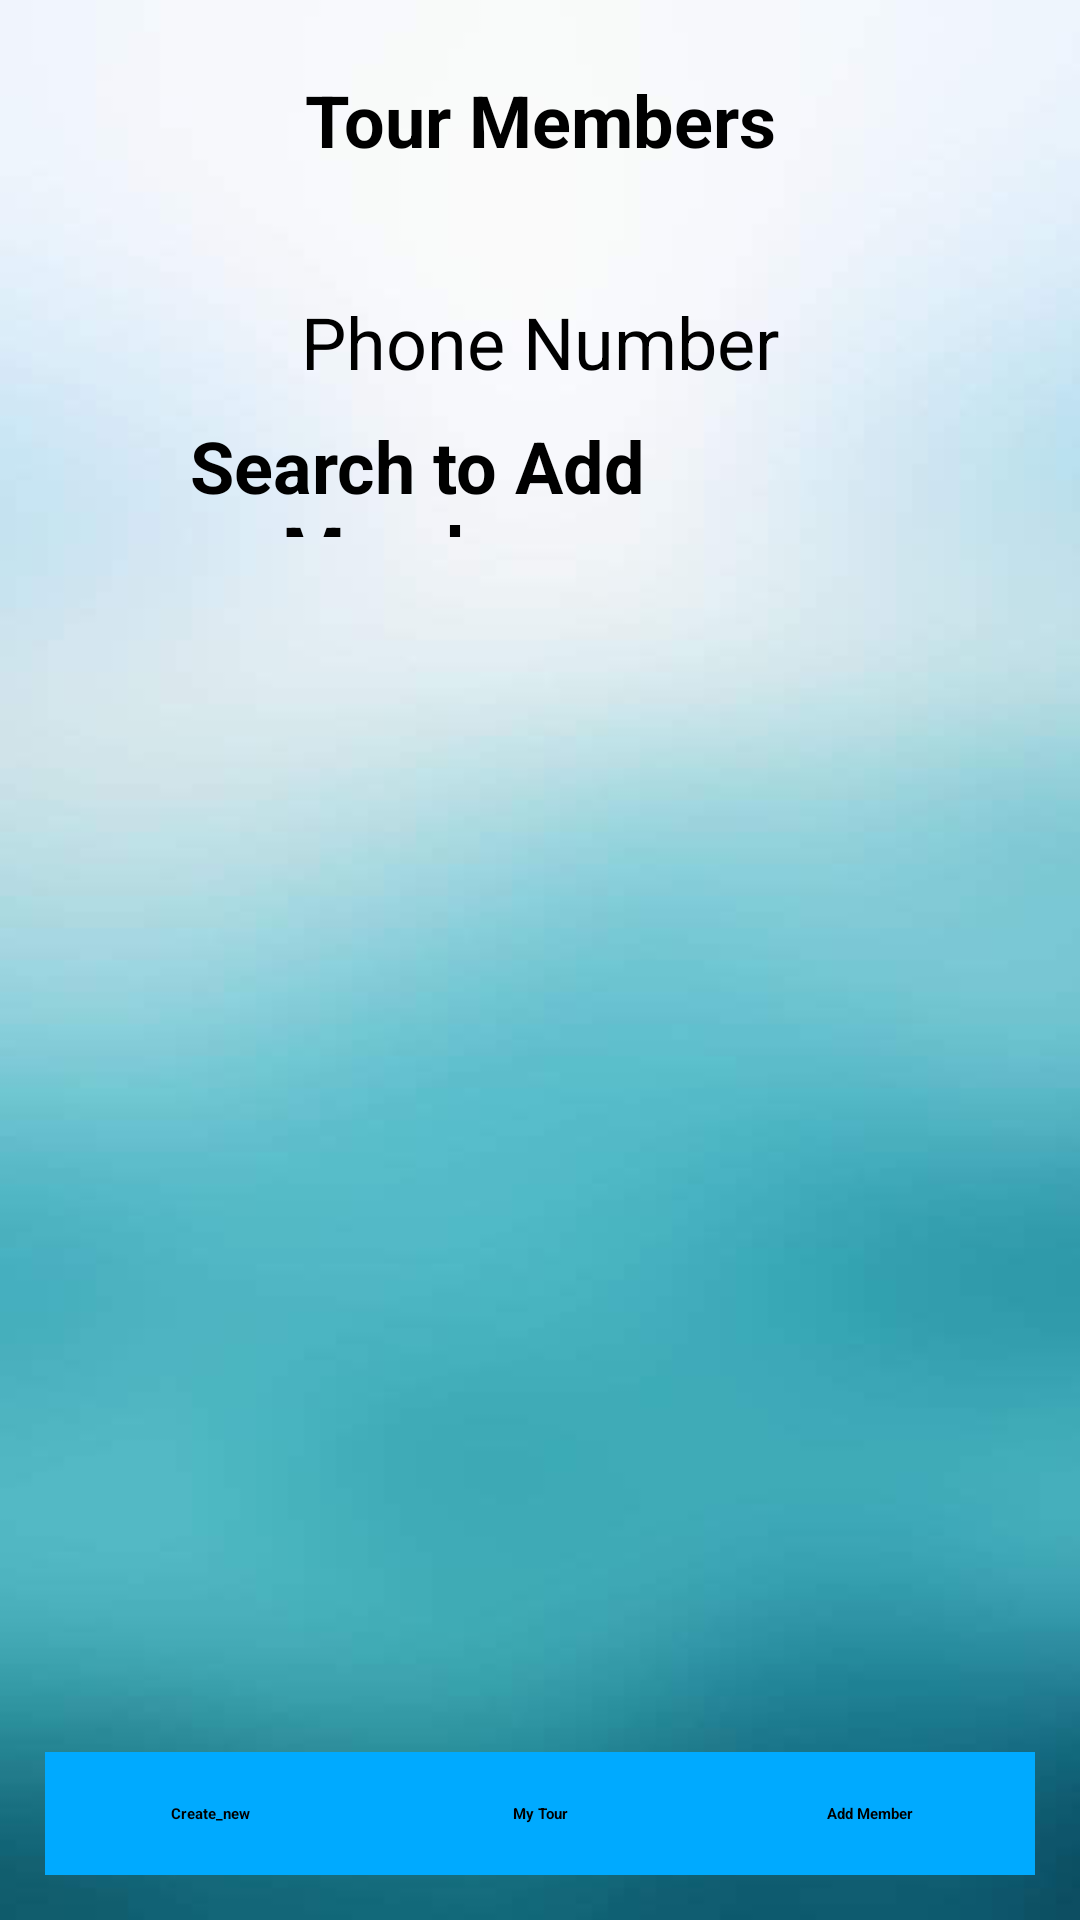

Produce the Android XML layout that renders to this screen, including the resource entries it uses.
<!-- AndroidManifest.xml: application theme Theme.TourPlanner -->
<!-- res/layout/members.xml -->
<?xml version="1.0" encoding="utf-8"?>
<LinearLayout xmlns:android="http://schemas.android.com/apk/res/android"
    android:layout_width="match_parent"
    android:layout_height="match_parent"
    android:background="@drawable/b"
    android:orientation="vertical"
    android:padding="15dp"
    android:layout_margin="15dp">
    <TextView
        android:layout_width="match_parent"
        android:layout_height="50dp"
        android:text="Tour Members"
        android:textSize="24dp"
        android:textStyle="bold"
        android:gravity="center" />
    <LinearLayout
        android:layout_width="match_parent"
        android:layout_height="0dp"
        android:layout_weight="1"
        android:orientation="vertical"
        android:layout_margin="8dp"
        android:padding="16dp"
    >
        <EditText
            android:id="@+id/snum"
            android:layout_width="match_parent"
            android:layout_height="50dp"
            android:hint="Phone Number"
            android:textSize="24dp"
            android:gravity="center" />
        <TextView
            android:id="@+id/sbtn"
            android:layout_width="200dp"
            android:layout_height="40dp"
            android:text="Search to Add Member"
            android:textSize="24dp"
            android:textStyle="bold"
            android:gravity="center"
            android:background="@drawable/button"/>
        <ListView
            android:id="@+id/lvmembers"
            android:layout_width="match_parent"
            android:layout_height="match_parent"/>









    </LinearLayout>

    <LinearLayout
        android:layout_width="match_parent"
        android:layout_height="41dp"
        android:orientation="horizontal"
        android:background="#00aaff">
        <TextView
            android:id="@+id/btnCreate_new"
            android:layout_width="0dp"
            android:layout_weight="1"
            android:layout_height="match_parent"
            android:text="Create_new"
            android:textStyle="bold"
            android:gravity="center"
            android:clickable="true" />
        <TextView
            android:id="@+id/btnmytour"
            android:layout_width="0dp"
            android:layout_weight="1"
            android:layout_height="match_parent"
            android:text="My Tour"
            android:textStyle="bold"
            android:gravity="center"
            android:clickable="true" />
        <TextView
            android:id="@+id/btnadd"
            android:layout_width="0dp"
            android:layout_weight="1"
            android:layout_height="match_parent"
            android:text="Add Member"
            android:textStyle="bold"
            android:gravity="center"
            android:clickable="true" />
    </LinearLayout>
</LinearLayout>
<!-- resources referenced by this layout -->
<resources>
  <!-- drawable b: png bitmap (drawable-v24, 30202 bytes) -->
  <style name="Theme.TourPlanner" parent="Theme.MaterialComponents.DayNight.NoActionBar">
          
          <item name="colorPrimary">@color/purple_200</item>
          <item name="colorPrimaryVariant">@color/purple_700</item>
          <item name="colorOnPrimary">@color/black</item>
          
          <item name="colorSecondary">@color/teal_200</item>
          <item name="colorSecondaryVariant">@color/teal_200</item>
          <item name="colorOnSecondary">@color/black</item>
          
          <item name="android:statusBarColor" tools:targetApi="l">?attr/colorPrimaryVariant</item>
          
      </style>
  <!-- not gathered from this repository: default colours our renderer supplied (Android Studio template values) -->
  <color name="purple_200">#FFBB86FC</color>
  <color name="purple_700">#FF3700B3</color>
  <color name="teal_200">#FF03DAC5</color>
  <color name="black">#FF000000</color>
</resources>
